Run: headless pygame with SDL's dummy video driver; simulated clock (each Clock.tick advances the game by its frame time, no real sleeping); random seed 0; keys injected as events and as key.get_pressed() state; mouse plan: one left click at the window centre at the start of phase 2, then a move to the lower-right quarter at the start of phase 3.
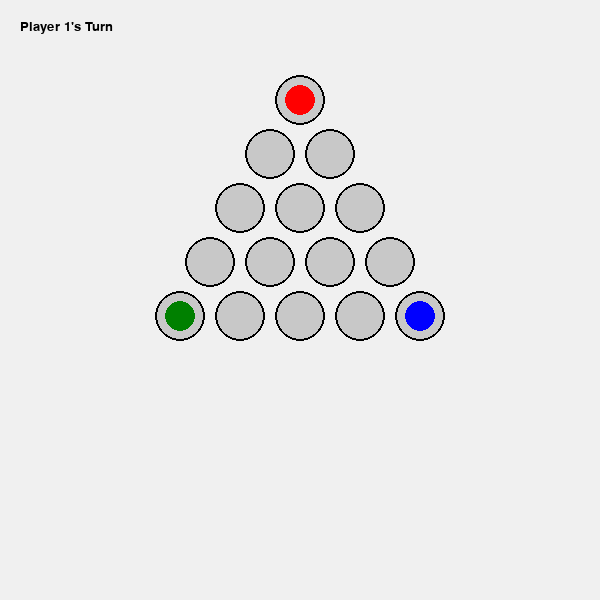
Frame 1 of 4 · flips 1–60 · no input
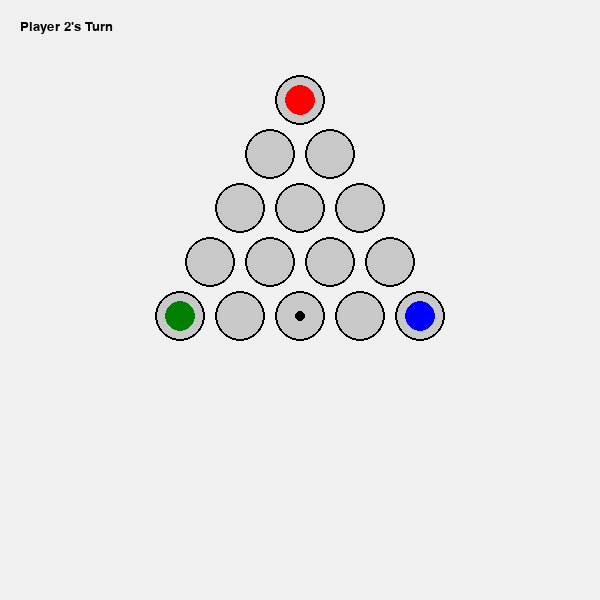
Frame 2 of 4 · flips 61–180 · clicked the window centre · tapped SPACE, RETURN · held RIGHT (→), D
Frame 3 of 4 · flips 181–300 · moved the mouse to the lower-right quarter · held DOWN (↓), S · screen unchanged from frame 2, image omitted
Frame 4 of 4 · flips 301–420 · held LEFT (←), A, UP (↑), W · screen unchanged from frame 3, image omitted

The pygame program that drew these frames:

import pygame
import random
import copy

pygame.init()
WIDTH, HEIGHT = 600, 600
SCREEN = pygame.display.set_mode((WIDTH, HEIGHT))
pygame.display.set_caption("Tower Trap")
FONT = pygame.font.SysFont("arial", 20)

BOARD_ROWS = 5
TILE_SIZE = 60
TRAPS_PER_PLAYER = 2
NUM_PLAYERS = 3
PLAYER_COLORS = [(255, 0, 0), (0, 128, 0), (0, 0, 255)]
AI_PLAYER_ID = 2
MINIMAX_DEPTH = 2

def create_board():
    board = []
    for r in range(BOARD_ROWS):
        for c in range(r + 1):
            x = WIDTH // 2 + (c - r / 2) * TILE_SIZE
            y = 100 + r * TILE_SIZE * 0.9
            board.append(((r, c), (x, y)))
    return board

triangle_board = create_board()
all_positions = [p for p, _ in triangle_board]

def get_neighbors(pos):
    r, c = pos
    moves = [(1, 0), (1, 1), (-1, 0), (-1, -1), (0, 1), (0, -1)]
    return [(r + dr, c + dc) for dr, dc in moves if (r + dr, c + dc) in all_positions]

def heuristic(player, others):
    score = 10 * len(player["towers"])
    for pt in player["towers"]:
        for other in others:
            for ot in other["towers"]:
                if abs(ot[0] - pt[0]) <= 1 and abs(ot[1] - pt[1]) <= 1:
                    score += 5
        if all(n in [t for p in others for t in p["towers"]] or n in traps for n in get_neighbors(pt)):
            score -= 3
    return score

def minimax(state, traps, depth, maximizing):
    if depth == 0:
        ai = state[AI_PLAYER_ID]
        others = [p for i, p in enumerate(state) if i != AI_PLAYER_ID]
        return heuristic(ai, others), None
    best_score = float('-inf') if maximizing else float('inf')
    best_move = None
    player = state[AI_PLAYER_ID]
    for tower in player["towers"]:
        for move in get_neighbors(tower):
            if move not in [t for p in state for t in p["towers"]]:
                sim = copy.deepcopy(state)
                sim[AI_PLAYER_ID]["towers"].remove(tower)
                if move not in traps:
                    sim[AI_PLAYER_ID]["towers"].append(move)
                score, _ = minimax(sim, traps.copy(), depth - 1, not maximizing)
                if maximizing and score > best_score:
                    best_score, best_move = score, (tower, move)
                elif not maximizing and score < best_score:
                    best_score, best_move = score, (tower, move)
    return best_score, best_move

def all_moves(player, traps, players):
    moves = []
    for tower in player["towers"]:
        for n in get_neighbors(tower):
            if n not in [t for p in players for t in p["towers"]]:
                moves.append((tower, n))
    return moves

def place_trap(player, traps, players):
    used = set(t for p in players for t in p["towers"])
    options = [p for p in all_positions if p not in traps and p not in used]
    if len(player["traps"]) < TRAPS_PER_PLAYER and options:
        return random.choice(options)
    return None

def draw(players, traps, winner=None):
    SCREEN.fill((240, 240, 240))
    for (pos, (x, y)) in triangle_board:
        pygame.draw.circle(SCREEN, (200, 200, 200), (int(x), int(y)), 25)
        pygame.draw.circle(SCREEN, (0, 0, 0), (int(x), int(y)), 25, 2)
        for i, p in enumerate(players):
            if pos in p["towers"]:
                pygame.draw.circle(SCREEN, PLAYER_COLORS[i], (int(x), int(y)), 15)
        if pos in traps:
            pygame.draw.circle(SCREEN, (0, 0, 0), (int(x), int(y)), 5)
    if winner is not None:
        text = FONT.render(f"Player {winner + 1} Wins!" if winner != -1 else "It's a Draw!", True, (255, 0, 0))
        SCREEN.blit(text, (WIDTH // 2 - 80, 30))

def get_tile(pos):
    for (tile, (x, y)) in triangle_board:
        if (pos[0] - x)**2 + (pos[1] - y)**2 < 25**2:
            return tile
    return None

def check_win(players):
    alive = [p for p in players if len(p["towers"]) > 0]
    if len(alive) == 1:
        return alive[0]["id"]
    if len(alive) == 0:
        return -1
    return None

def next_turn(cur, players):
    for i in range(1, NUM_PLAYERS + 1):
        nxt = (cur + i) % NUM_PLAYERS
        if players[nxt]["towers"]:
            return nxt
    return None

players = [{"towers": [pos], "traps": set(), "id": i} for i, pos in enumerate([(0, 0), (4, 0), (4, 4)])]
traps = {}
turn = next_turn(-1, players)
winner = None
selected = None
run = True


while run:
    draw(players, traps, winner)
    if not winner:
        msg = f"Player {turn + 1}'s Turn"
        SCREEN.blit(FONT.render(msg, True, (0, 0, 0)), (20, 20))
    pygame.display.flip()

    if not winner and turn == AI_PLAYER_ID:
        ai = players[turn]
        moves = all_moves(ai, traps, players)
        safe = [(f, t) for f, t in moves if t not in traps]
        move = safe[0] if safe else (moves[0] if moves else None)
        if move:
            f, t = move
            ai["towers"].remove(f)
            if t not in traps:
                ai["towers"].append(t)
        tp = place_trap(ai, traps, players)
        if tp:
            traps[tp] = turn
            ai["traps"].add(tp)
        winner = check_win(players)
        if not winner:
            turn = next_turn(turn, players)
        pygame.time.delay(500)
        continue

    for e in pygame.event.get():
        if e.type == pygame.QUIT:
            run = False

        if not winner and turn != AI_PLAYER_ID and e.type == pygame.MOUSEBUTTONDOWN:
            tile = get_tile(e.pos)
            if not tile:
                continue
            player = players[turn]

            if tile in [t for p in players for t in p["towers"]]:
                if tile in player["towers"]:
                    selected = tile
                continue

            if selected:
                if tile in get_neighbors(selected) and tile not in [t for p in players for t in p["towers"]]:
                    player["towers"].remove(selected)
                    if tile not in traps:
                        player["towers"].append(tile)
                    selected = None
                    winner = check_win(players)
                    if not winner:
                        turn = next_turn(turn, players)
                elif tile not in traps:


                    traps[tile] = turn
                    player["traps"].add(tile)
                    selected = None
                    winner = check_win(players)
                    if not winner:
                        turn = next_turn(turn, players)
            else:
                if tile in player["towers"]:
                    selected = tile
                elif tile not in traps and tile not in [t for p in players for t in p["towers"]]:

                    traps[tile] = turn
                    player["traps"].add(tile)
                    winner = check_win(players)
                    if not winner:
                        turn = next_turn(turn, players)

pygame.quit()
